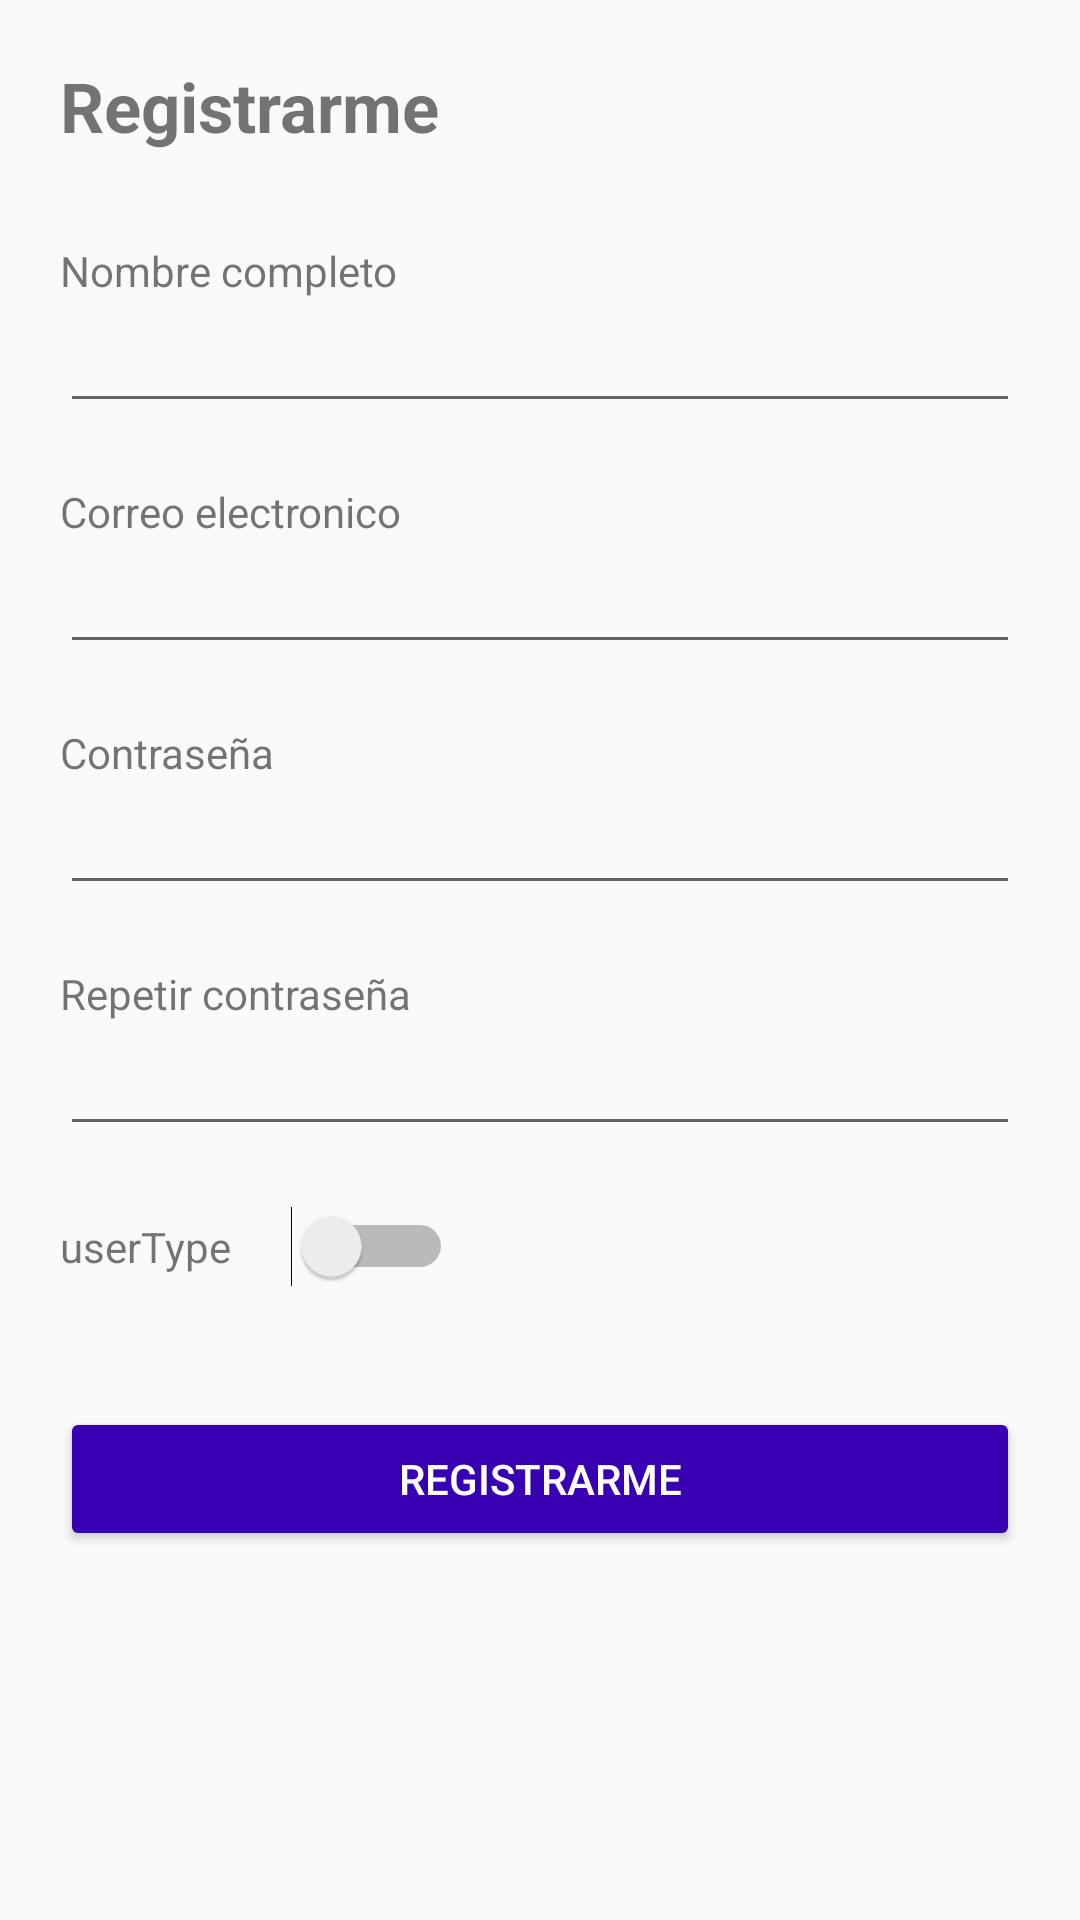

Produce the Android XML layout that renders to this screen, including the resource entries it uses.
<!-- AndroidManifest.xml: application theme Theme.LDM -->
<!-- res/layout/activity_sign_up.xml -->
<?xml version="1.0" encoding="utf-8"?>
<RelativeLayout
    xmlns:android="http://schemas.android.com/apk/res/android"
    xmlns:app="http://schemas.android.com/apk/res-auto"
    xmlns:tools="http://schemas.android.com/tools"
    android:layout_width="match_parent"
    android:layout_height="match_parent"
    tools:context=".SignUp">

    <ScrollView
        android:layout_width="match_parent"
        android:layout_height="match_parent">

        <LinearLayout
            android:layout_width="match_parent"
            android:layout_height="match_parent"
            android:orientation="vertical"
            android:paddingHorizontal="20dp">

            <TextView
                android:id="@+id/txt_signup_title"
                android:layout_width="match_parent"
                android:layout_height="wrap_content"
                android:layout_marginTop="20dp"
                android:text="Registrarme"
                android:textSize="23dp"
                android:textStyle="bold" />

            <LinearLayout
                android:layout_width="match_parent"
                android:layout_height="wrap_content"
                android:layout_marginTop="30dp"
                android:gravity="center"
                android:orientation="vertical">

                <TextView
                    android:id="@+id/txt_signup_input_fullname"
                    android:layout_width="match_parent"
                    android:layout_height="wrap_content"
                    android:text="Nombre completo" />

                <EditText
                    android:id="@+id/edt_full_name"
                    android:layout_width="match_parent"
                    android:layout_height="wrap_content"
                    android:inputType="textPersonName" />

                <TextView
                    android:id="@+id/txt_signup_input_email"
                    android:layout_width="match_parent"
                    android:layout_height="wrap_content"
                    android:layout_marginTop="20dp"
                    android:text="Correo electronico" />

                <EditText
                    android:id="@+id/edt_email"
                    android:layout_width="match_parent"
                    android:layout_height="wrap_content"
                    android:inputType="textEmailAddress" />

                <TextView
                    android:id="@+id/txt_signup_input_password"
                    android:layout_width="match_parent"
                    android:layout_height="wrap_content"
                    android:layout_marginTop="20dp"
                    android:text="Contraseña" />

                <EditText
                    android:id="@+id/edt_password"
                    android:layout_width="match_parent"
                    android:layout_height="wrap_content"
                    android:inputType="textPassword" />

                <TextView
                    android:id="@+id/txt_signup_input_repeat_password"
                    android:layout_width="match_parent"
                    android:layout_height="wrap_content"
                    android:layout_marginTop="20dp"
                    android:text="Repetir contraseña" />

                <EditText
                    android:id="@+id/edt_repeat_password"
                    android:layout_width="match_parent"
                    android:layout_height="wrap_content"
                    android:inputType="textPassword" />

               <LinearLayout
                   android:layout_width="match_parent"
                   android:layout_height="wrap_content"
                   android:orientation="horizontal">

                   <TextView
                       android:id="@+id/txtUserType"
                       android:layout_width="wrap_content"
                       android:layout_height="wrap_content"
                       android:layout_marginTop="20dp"
                       android:layout_marginRight="20dp"
                       android:text="userType"
                       />

                   <Switch
                       android:id="@+id/userSwitch"
                       android:layout_marginVertical="20dp"
                       android:layout_width="wrap_content"
                       android:layout_height="wrap_content"
                       />
               </LinearLayout>

                <Button
                    android:layout_marginTop="20dp"
                    android:id="@+id/btn_action_signup"
                    android:text="Registrarme"
                    android:textColor="#fff"
                    android:backgroundTint="@color/design_default_color_primary_dark"
                    android:layout_width="match_parent"
                    android:layout_height="wrap_content"/>

            </LinearLayout>

        </LinearLayout>

    </ScrollView>


</RelativeLayout>
<!-- resources referenced by this layout -->
<resources>
  <style name="Theme.LDM" parent="Theme.AppCompat.Light.DarkActionBar">
          
          <item name="colorPrimary">@color/purple_500</item>
          <item name="colorPrimaryDark">@color/purple_700</item>
          <item name="colorAccent">@color/teal_200</item>
          
      </style>
  <!-- not gathered from this repository: default colours our renderer supplied (Android Studio template values) -->
  <color name="purple_500">#FF6200EE</color>
  <color name="purple_700">#FF3700B3</color>
  <color name="teal_200">#FF03DAC5</color>
</resources>
